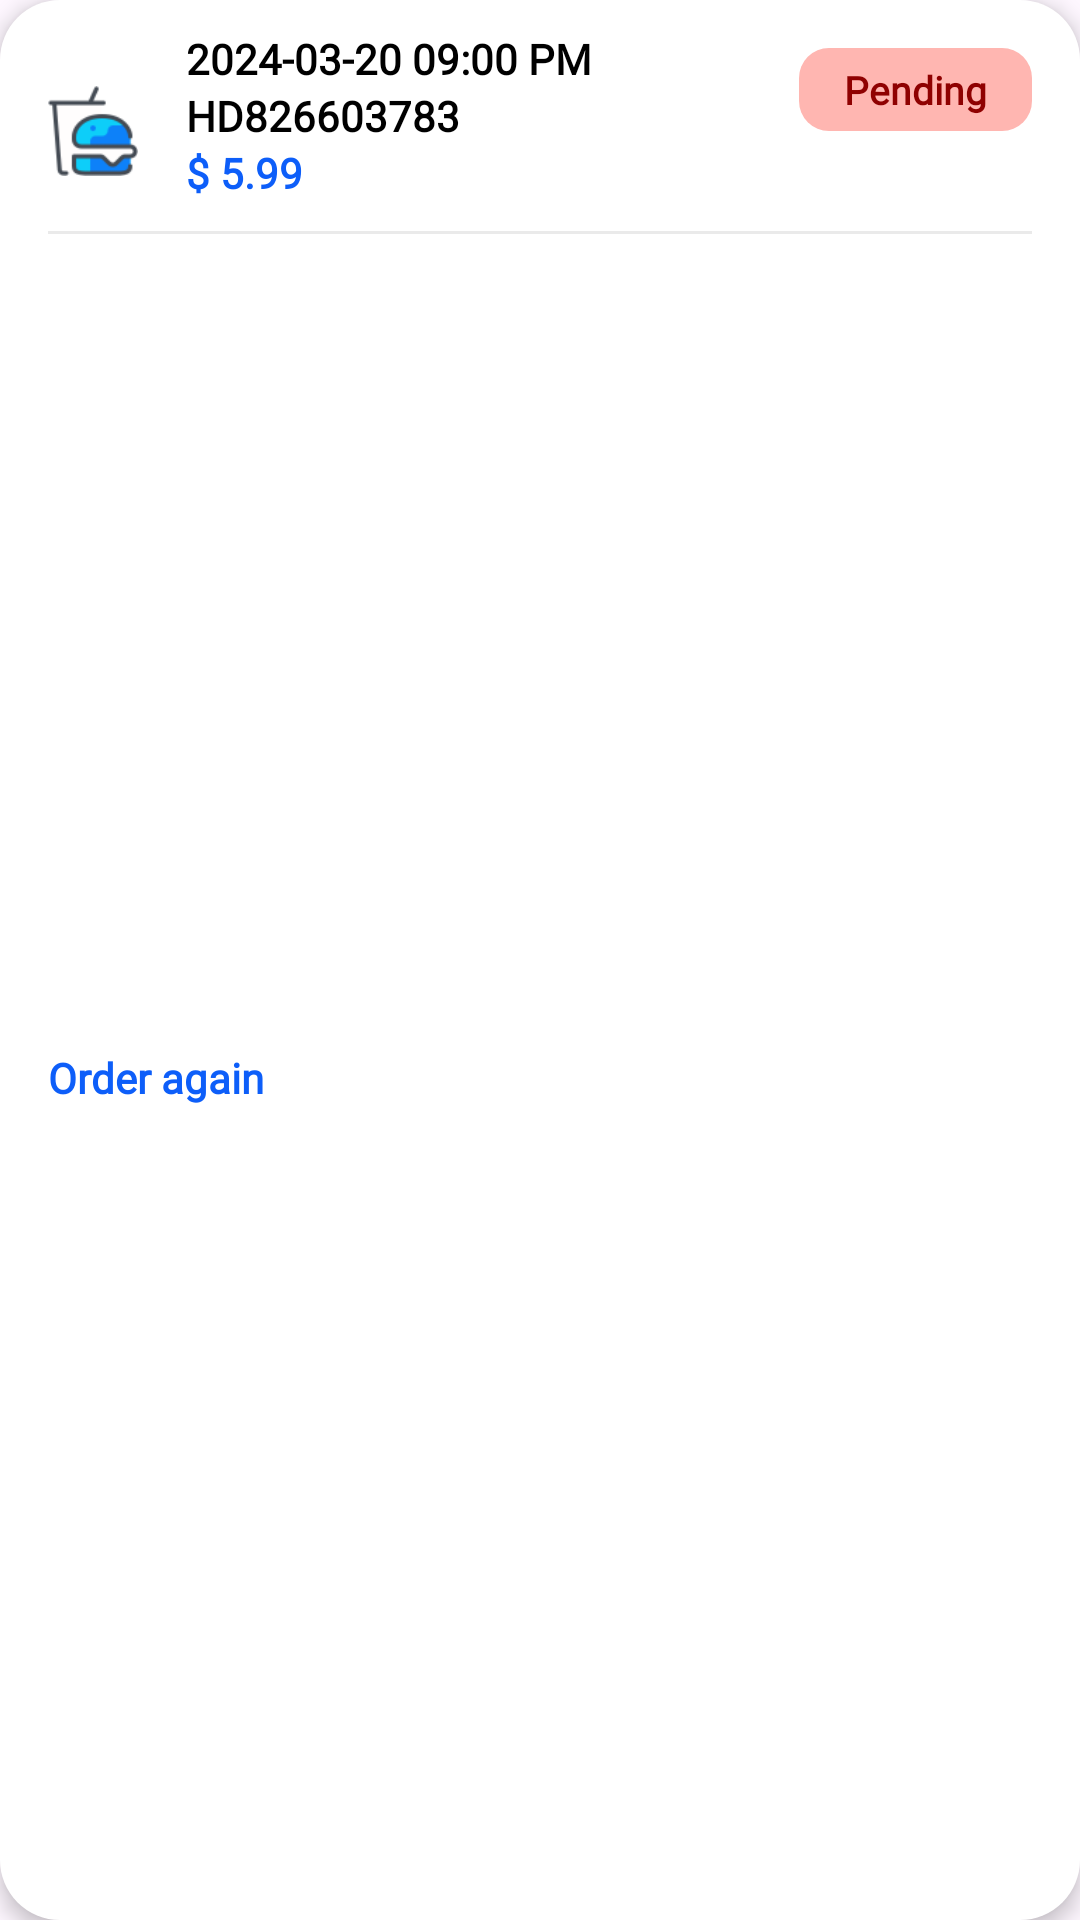

Here is an Android app screen rendered from its layout file. Give the layout XML and the strings, colors and styles it references.
<!-- AndroidManifest.xml: application theme Theme.Nom_food_kotlin -->
<!-- res/layout/bill_item.xml -->
<?xml version="1.0" encoding="utf-8"?>

<androidx.constraintlayout.widget.ConstraintLayout xmlns:android="http://schemas.android.com/apk/res/android"
    xmlns:app="http://schemas.android.com/apk/res-auto"
    xmlns:tools="http://schemas.android.com/tools"
    android:layout_width="match_parent"
    android:elevation="4dp"
    android:layout_marginTop="10dp"
    android:layout_marginHorizontal="20dp"
    android:background="@drawable/login_input"
    android:layout_height="wrap_content">


    <ImageView
        android:id="@+id/imageView4"
        android:layout_width="30dp"
        android:layout_height="30dp"
        android:layout_marginStart="16dp"
        app:layout_constraintBottom_toBottomOf="@+id/tvPrice"
        app:layout_constraintStart_toStartOf="parent"
        app:layout_constraintTop_toTopOf="@+id/tvDate"
        app:srcCompat="@drawable/food_bill_icon" />

    <TextView
        android:id="@+id/tvDate"
        android:layout_width="wrap_content"
        android:layout_height="wrap_content"
        android:layout_marginStart="16dp"
        android:layout_marginTop="10dp"
        android:fontFamily="@font/nunito_regular"
        android:text="2024-03-20 09:00 PM"
        android:textColor="@color/black"
        android:textStyle="bold"
        app:layout_constraintBottom_toTopOf="@+id/tvBillId"
        app:layout_constraintStart_toEndOf="@+id/imageView4"
        app:layout_constraintTop_toTopOf="parent" />

    <TextView
        android:id="@+id/tvStatus"
        android:layout_width="wrap_content"
        android:layout_height="wrap_content"
        android:layout_marginTop="16dp"
        android:layout_marginEnd="16dp"
        android:background="@drawable/status_cancel_bg"
        android:fontFamily="@font/nunito_regular"
        android:paddingHorizontal="15dp"
        android:paddingVertical="5dp"
        android:text="Pending"
        android:textColor="#8F0101"
        android:textSize="13sp"
        android:textStyle="bold"
        app:layout_constraintEnd_toEndOf="parent"
        app:layout_constraintTop_toTopOf="parent" />

    <TextView
        android:id="@+id/tvBillId"
        android:layout_width="wrap_content"
        android:layout_height="wrap_content"
        android:fontFamily="@font/nunito_regular"
        android:text="HD826603783"
        android:textColor="@color/black"
        android:textStyle="bold"
        app:layout_constraintBottom_toTopOf="@+id/tvPrice"
        app:layout_constraintStart_toStartOf="@+id/tvDate"
        app:layout_constraintTop_toBottomOf="@+id/tvDate" />

    <TextView
        android:id="@+id/tvPrice"
        android:layout_width="wrap_content"
        android:layout_height="wrap_content"
        android:text="$ 5.99"
        android:paddingBottom="10dp"
        android:textStyle="bold"
        app:layout_constraintBottom_toTopOf="@+id/textView24"
        android:fontFamily="@font/nunito_regular"
        android:textColor="#0D5EF9"

        app:layout_constraintStart_toStartOf="@+id/tvBillId"
        app:layout_constraintTop_toBottomOf="@+id/tvBillId" />

    <TextView
        android:id="@+id/textView24"
        android:layout_width="match_parent"
        android:layout_height="1dp"
        android:layout_marginBottom="10dp"
        android:background="#EAEAEA"
        android:layout_marginHorizontal="16dp"
        app:layout_constraintEnd_toEndOf="parent"
        app:layout_constraintStart_toStartOf="parent"
        app:layout_constraintTop_toBottomOf="@+id/tvPrice" />

    <LinearLayout
        android:id="@+id/btnOrderAgain"
        android:layout_width="match_parent"
        android:layout_height="wrap_content"
        android:orientation="horizontal"
        android:paddingTop="8dp"
        android:paddingBottom="8dp"
        app:layout_constraintTop_toBottomOf="@+id/textView24"
        app:layout_constraintBottom_toBottomOf="parent">

        <TextView
            android:layout_width="wrap_content"
            android:layout_height="wrap_content"
            android:layout_marginStart="16dp"
            android:layout_weight="1"
            android:fontFamily="@font/nunito_regular"
            android:text="Order again"
            android:textColor="#0D5EF9"
            android:textStyle="bold" />

        <ImageView
            android:layout_width="wrap_content"
            android:layout_height="wrap_content"
            android:layout_gravity="end"
            android:layout_marginStart="5dp"
            android:layout_marginEnd="16dp"
            android:src="@drawable/next_icon"
            app:tint="#0D5EF9" />
    </LinearLayout>

</androidx.constraintlayout.widget.ConstraintLayout>
<!-- resources referenced by this layout -->
<resources>
  <color name="black">#FF000000</color>
  <!-- drawable food_bill_icon: png bitmap (drawable, 2207 bytes) -->
  <!-- drawable login_input (drawable) -->
  <?xml version="1.0" encoding="utf-8"?>
  
  <selector xmlns:android="http://schemas.android.com/apk/res/android">
  <item>
      <shape android:shape="rectangle">
          <corners android:radius="20dp"/>
          <solid android:color="@color/white"/>
      </shape>
  </item>
  </selector>
  <!-- drawable status_cancel_bg (drawable) -->
  <?xml version="1.0" encoding="utf-8"?>
  
  <shape android:shape="rectangle" xmlns:android="http://schemas.android.com/apk/res/android">
      <solid android:color="#FFB6B1" />
      <corners android:radius="10dp" />
  </shape>
  <style name="Theme.Nom_food_kotlin" parent="Base.Theme.Nom_food_kotlin" />
  <color name="white">#FFFFFFFF</color>
  <style name="Base.Theme.Nom_food_kotlin" parent="Theme.Material3.DayNight.NoActionBar">
          
          <item name="colorPrimary">@color/black</item>
          <item name="colorOnPrimary">@color/black</item>
          
      </style>
</resources>
